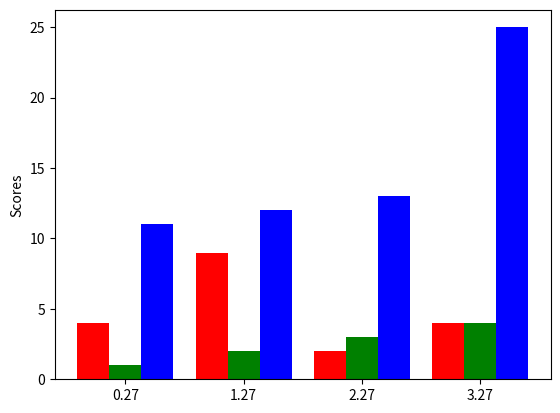

Write the Python code that produced this figure. (Note: this script raises an exception after producing the figure.)
import numpy as np
import matplotlib.pyplot as plt

N = 4
ind = np.arange(N)  # the x locations for the groups
width = 0.27       # the width of the bars

fig = plt.figure()
ax = fig.add_subplot(111)

yvals = [4, 9, 2, 4]
rects1 = ax.bar(ind, yvals, width, color='r')
zvals = [1,2,3, 4]
rects2 = ax.bar(ind+width, zvals, width, color='g')
kvals = [11,12,13, 25]
rects3 = ax.bar(ind+width*2, kvals, width, color='b')

ax.set_ylabel('Scores')
ax.set_xticks(ind+width)
ax.set_xticklabels( ('2011-Jan-4', '2011-Jan-5', '2011-Jan-6') )
ax.legend( (rects1[0], rects2[0], rects3[0]), ('y', 'z', 'k') )

def autolabel(rects):
    for rect in rects:
        h = rect.get_height()
        ax.text(rect.get_x()+rect.get_width()/2., 1.05*h, '%d'%int(h),
                ha='center', va='bottom')

autolabel(rects1)
autolabel(rects2)
autolabel(rects3)

plt.show()